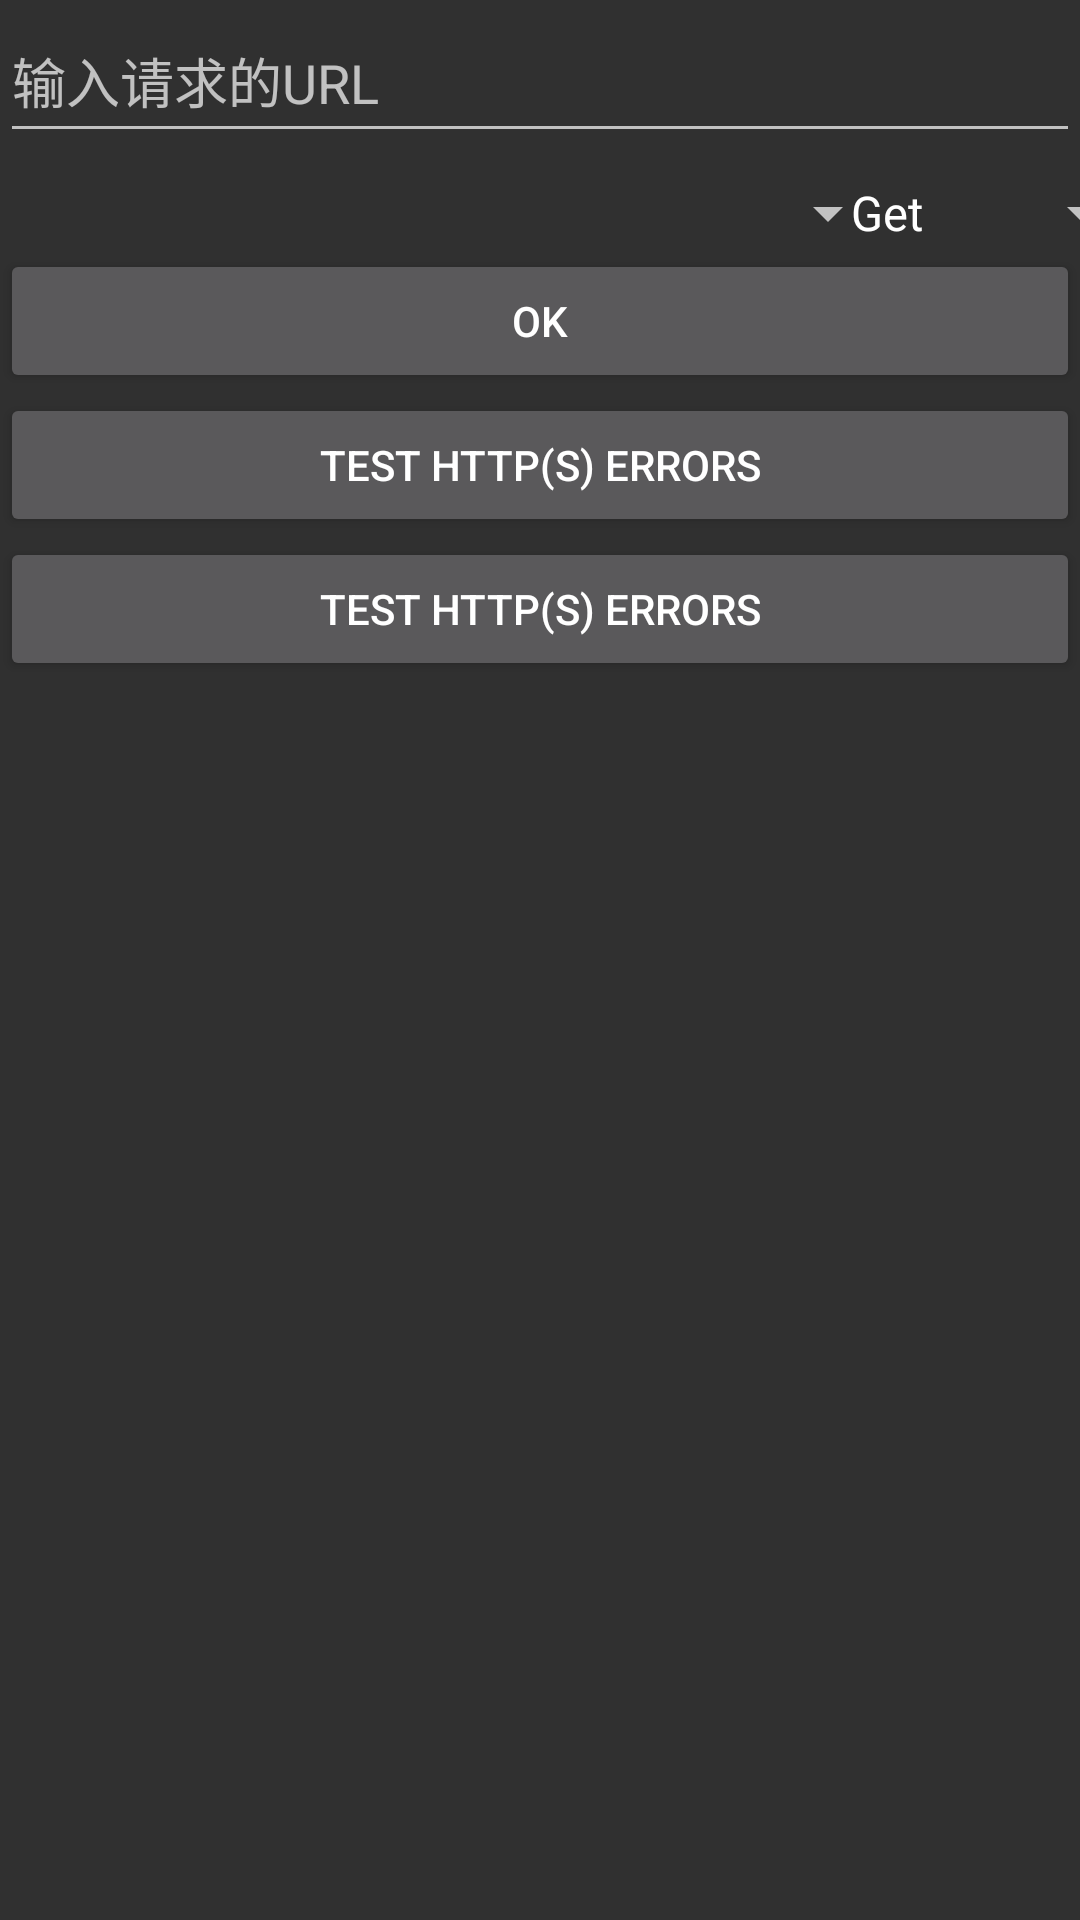

Here is an Android app screen rendered from its layout file. Give the layout XML and the strings, colors and styles it references.
<!-- AndroidManifest.xml: application theme Theme.AppCompat.NoActionBar -->
<!-- res/layout/activity_ac_net.xml -->
<?xml version="1.0" encoding="utf-8"?>
<androidx.constraintlayout.widget.ConstraintLayout xmlns:android="http://schemas.android.com/apk/res/android"
    xmlns:app="http://schemas.android.com/apk/res-auto"
    xmlns:tools="http://schemas.android.com/tools"
    android:layout_width="match_parent"
    android:layout_height="match_parent"
    tools:context=".AC_net">

    <EditText
        android:id="@+id/ed_request_url"
        android:layout_width="fill_parent"
        android:layout_height="51dp"
        android:hint="@string/hint_input_url"
        app:layout_constraintEnd_toEndOf="parent"
        app:layout_constraintStart_toStartOf="parent"
        app:layout_constraintTop_toTopOf="parent" />

    <Spinner
        android:id="@+id/spinner"
        android:layout_width="300dp"
        android:layout_height="wrap_content"
        android:layout_marginTop="8dp"
        android:tooltipText="@string/hint_input_url"
        app:layout_constraintStart_toStartOf="parent"
        app:layout_constraintTop_toBottomOf="@id/ed_request_url"
        tools:layout_editor_absoluteX="8dp" />

    <Spinner
        android:id="@+id/spinner2"
        android:layout_width="wrap_content"
        android:layout_height="wrap_content"
        android:layout_marginTop="8dp"
        android:entries="@array/reqmethod"
        android:prompt="@string/spinner_title_requestmethod"
        app:layout_constraintEnd_toEndOf="parent"
        app:layout_constraintStart_toEndOf="@id/spinner"
        app:layout_constraintTop_toBottomOf="@id/ed_request_url"
        android:layout_marginRight="8dp"
        android:layout_marginLeft="8dp" />
    <Button
        app:layout_constraintTop_toBottomOf="@id/spinner"
        android:text="OK"
        android:id="@+id/btn_ok"
        android:layout_width="match_parent"
        android:layout_height="wrap_content" />
    <Button
        app:layout_constraintTop_toBottomOf="@id/btn_ok"
        android:text="Test Http(s) errors"
        android:id="@+id/btn_http_error"
        android:layout_width="match_parent"
        android:layout_height="wrap_content" />
    <Button
        app:layout_constraintTop_toBottomOf="@id/btn_http_error"
        android:text="Test Http(s) errors"
        android:id="@+id/err_901_unknown_host"
        android:layout_width="match_parent"
        android:layout_height="wrap_content" />

    
</androidx.constraintlayout.widget.ConstraintLayout>
<!-- resources referenced by this layout -->
<resources>
  <string-array name="reqmethod">
          <item>Get</item>
          <item>Post</item>
          <item>Head</item>
          <item>Delete</item>
      </string-array>
  <string name="hint_input_url">输入请求的URL</string>
  <string name="spinner_title_requestmethod">请选择请求方法</string>
</resources>
